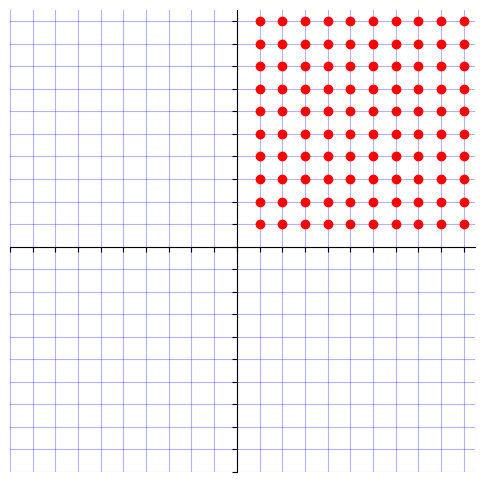

Generate this figure with matplotlib:

# Create a figure and set the size
import numpy as np
import matplotlib.pyplot as plt
import matplotlib.axes as axes

fig = plt.figure(figsize=(6,6), linewidth=2)
#plt.grid(color='b', linestyle='-', linewidth=1, alpha=0.5)
# Create a plot with the four quadrants
ax = fig.add_subplot(1,1,1)
ax.spines['left'].set_position('zero')
ax.spines['bottom'].set_position('zero')
ax.spines['right'].set_color('none')
ax.spines['top'].set_color('none')
ax.set_xlim([-10, 10.5])
ax.set_ylim([-10, 10.5])

# Add grid lines
ax.grid(True, color='b', alpha=0.3)
ax.set_xticks(np.arange(-10, 11, step=1))
ax.set_yticks(np.arange(-10, 11, step=1))
#ax.set_yticklabels()
ax.tick_params(axis='both', which='major', labelsize=8)
ax.xaxis.set_ticklabels([])
ax.yaxis.set_ticklabels([])

for i in range (1, 11):
    for j in range(1, 11):
        plt.plot(i, j, marker='o', markerfacecolor='r', markeredgecolor='r', lw=1)
# Add axis labels
#ax.set_xlabel('X-axis')
#ax.set_ylabel('Y-axis')

# Add a title
#ax.set_title('Four Quadrant Grid')

# Show the plot
#plt.show()
plt.savefig("nxn.pdf", bbox_inches='tight', pad_inches=0, edgecolor='#ffffff')